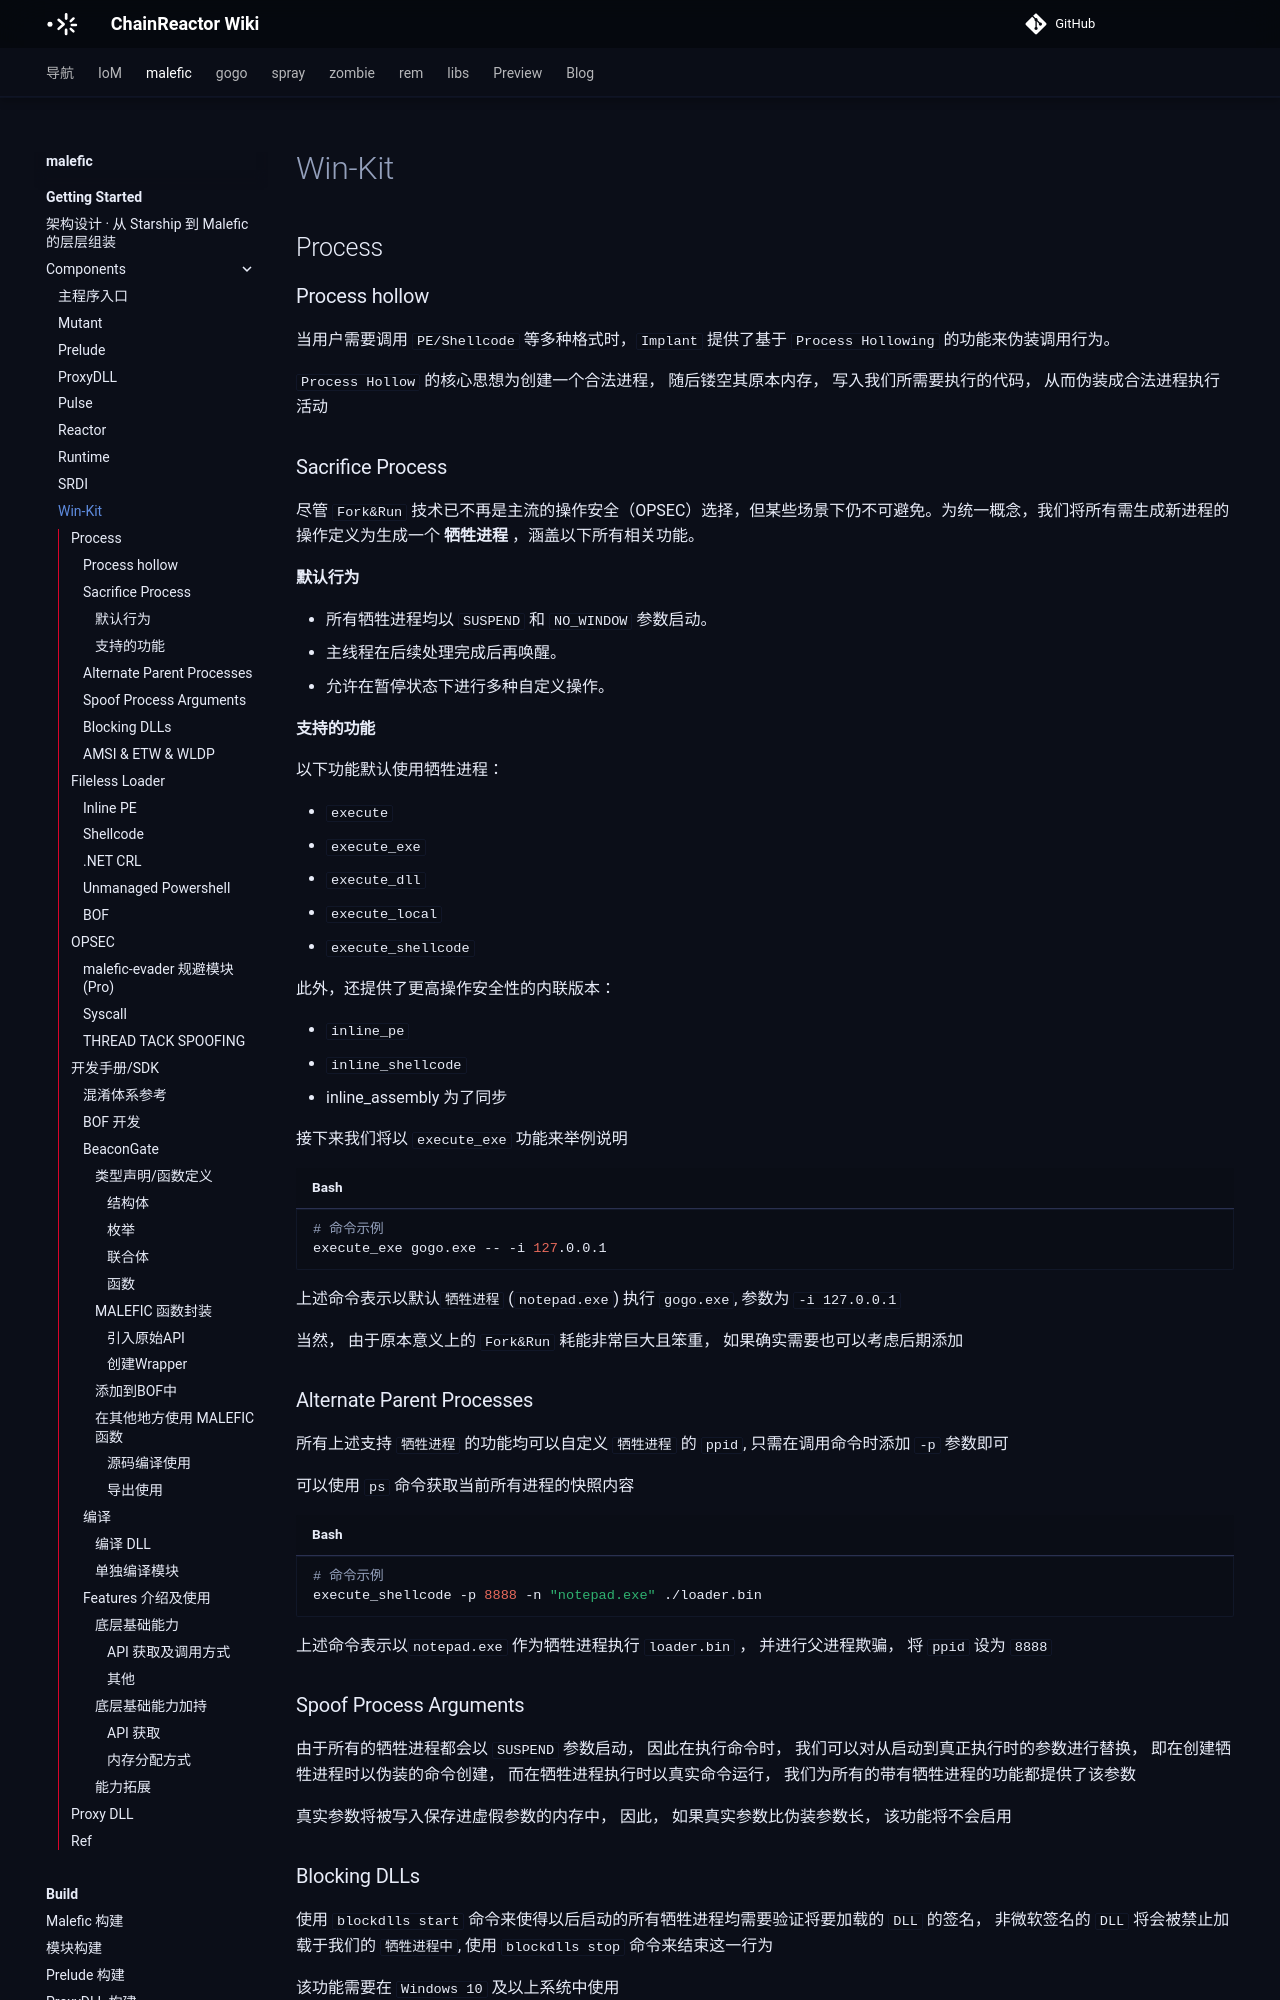

repository: chainreactors/wiki · page: malefic/getting-started/components/win-kit/index.html · generator: mkdocs

---
title: Win-Kit
description: 当用户需要调用 PE/Shellcode 等多种格式时，Implant 提供了基于 Process Hollowing 的功能来伪装调用行为。
edition: community
generated: false
source: imp:getting-started/components/win-kit.md
---

## Process

### Process hollow

当用户需要调用 `PE/Shellcode` 等多种格式时，`Implant` 提供了基于 `Process Hollowing` 的功能来伪装调用行为。

`Process Hollow` 的核心思想为创建一个合法进程， 随后镂空其原本内存， 写入我们所需要执行的代码， 从而伪装成合法进程执行活动

### Sacrifice Process

尽管 `Fork&Run` 技术已不再是主流的操作安全（OPSEC）选择，但某些场景下仍不可避免。为统一概念，我们将所有需生成新进程的操作定义为生成一个 **牺牲进程** ，涵盖以下所有相关功能。

#### **默认行为**

- 所有牺牲进程均以 `SUSPEND` 和 `NO_WINDOW` 参数启动。
- 主线程在后续处理完成后再唤醒。
- 允许在暂停状态下进行多种自定义操作。

#### **支持的功能**

以下功能默认使用牺牲进程：

- `execute`
- `execute_exe`
- `execute_dll`
- `execute_local`
- `execute_shellcode`

此外，还提供了更高操作安全性的内联版本：

- `inline_pe`
- `inline_shellcode`
- inline_assembly 为了同步

接下来我们将以 `execute_exe` 功能来举例说明

```bash
# 命令示例
execute_exe gogo.exe -- -i 127.0.0.1
```

上述命令表示以默认`牺牲进程` (`notepad.exe`) 执行 `gogo.exe`, 参数为 `-i 127.0.0.1`

当然， 由于原本意义上的 `Fork&Run` 耗能非常巨大且笨重， 如果确实需要也可以考虑后期添加

### Alternate Parent Processes

所有上述支持 `牺牲进程` 的功能均可以自定义 `牺牲进程` 的 `ppid`, 只需在调用命令时添加 `-p` 参数即可

可以使用 `ps` 命令获取当前所有进程的快照内容

```bash
# 命令示例
execute_shellcode -p 8888 -n "notepad.exe" ./loader.bin
```

上述命令表示以`notepad.exe` 作为牺牲进程执行 `loader.bin` ， 并进行父进程欺骗， 将 `ppid` 设为 `8888`

### Spoof Process Arguments

由于所有的牺牲进程都会以 `SUSPEND` 参数启动， 因此在执行命令时， 我们可以对从启动到真正执行时的参数进行替换， 即在创建牺牲进程时以伪装的命令创建， 而在牺牲进程执行时以真实命令运行， 我们为所有的带有牺牲进程的功能都提供了该参数

真实参数将被写入保存进虚假参数的内存中， 因此， 如果真实参数比伪装参数长， 该功能将不会启用

### Blocking DLLs

使用 `blockdlls start` 命令来使得以后启动的所有牺牲进程均需要验证将要加载的 `DLL` 的签名， 非微软签名的 `DLL` 将会被禁止加载于我们的 `牺牲进程中`, 使用 `blockdlls stop` 命令来结束这一行为

该功能需要在 `Windows 10` 及以上系统中使用

### AMSI & ETW & WLDP

在终端攻防漫长的对抗中， `AMSI` 及 `ETW` 的推出可谓是一石激起千层浪， 但当大家都位于 `r3` 时， 通过一些手法即可轻松绕过这些检测， 我们也在该版本中推出了基础 `bypass` 功能

目前常见的绕过技术大概分为四类， 直接 `patch`, `hook`， 修改 `IAT`以及通过 `VEH`来进行绕过

在基础版本中， 我们选用了 `hook` 技术来为程序进行这类检测的绕过

使用 `bypass` 命令来开启绕过 `AMSI` 及 `ETW` 检测,
```bash
#使用示例
bypass
```

当然, 在某些功能使用时我们也会默认开启 `bypass` ， 例如

- execute_assemble
- powerpick

由于 `ETW` 突然没有任何消息很突兀且明显， 因此在执行结束后， 我们还会将其复原

也因为这个原因， 我们并不推荐直接粗鲁的进行 `bypass` 功能， 或使用某些不在执行后修复的 `PE2SHELLCODE` 软件， 以免发生意外

## Fileless Loader
